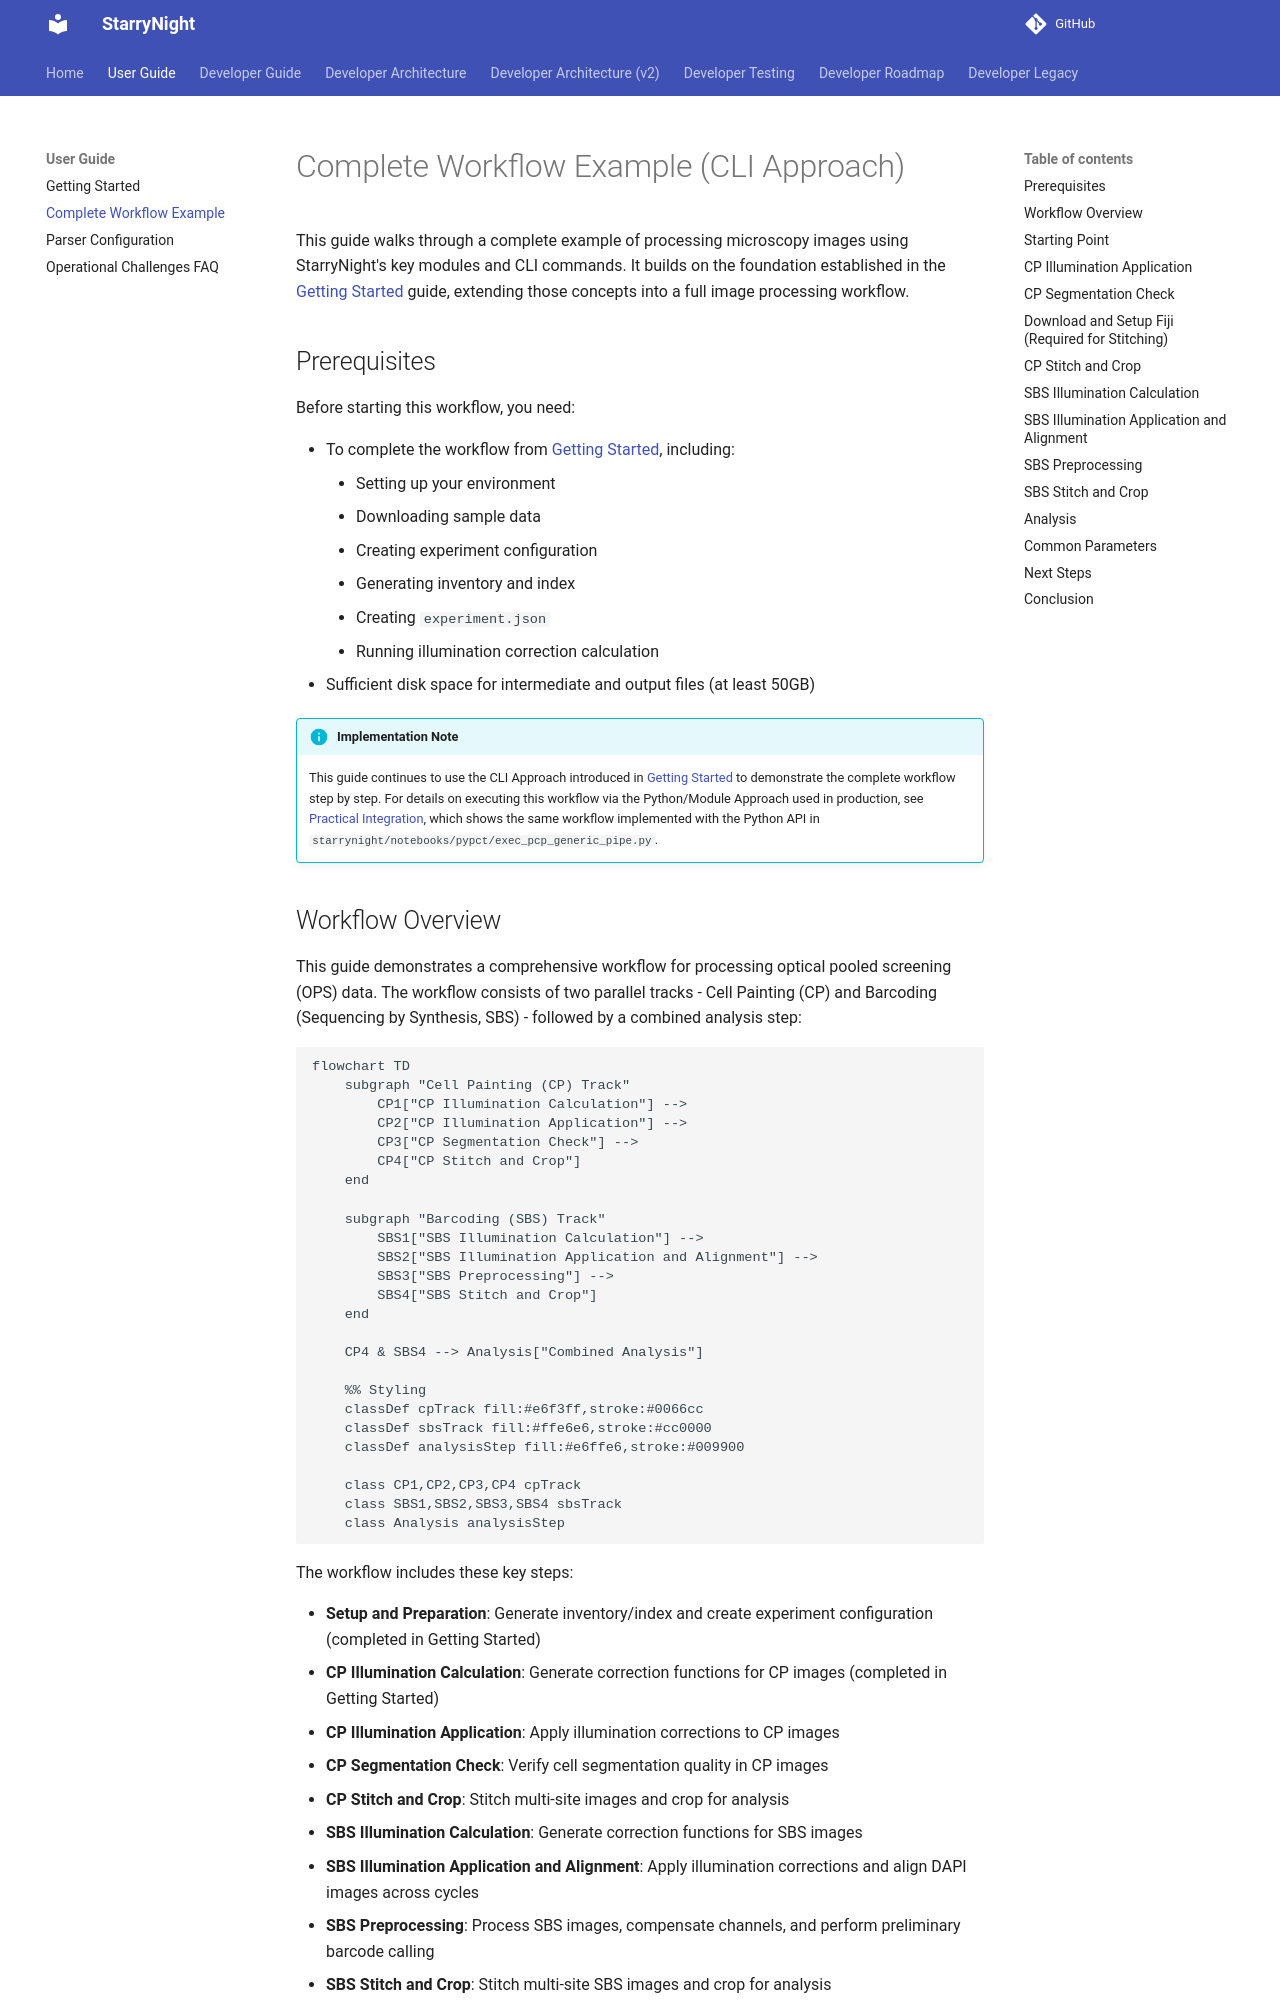

repository: broadinstitute/starrynight · page: user/example-pipeline-cli/index.html · generator: mkdocs

# Complete Workflow Example (CLI Approach)

This guide walks through a complete example of processing microscopy images using StarryNight's key modules and CLI commands. It builds on the foundation established in the [Getting Started](getting-started.md) guide, extending those concepts into a full image processing workflow.

## Prerequisites

Before starting this workflow, you need:

- To complete the workflow from [Getting Started](getting-started.md), including:
    - Setting up your environment
    - Downloading sample data
    - Creating experiment configuration
    - Generating inventory and index
    - Creating `experiment.json`
    - Running illumination correction calculation
- Sufficient disk space for intermediate and output files (at least 50GB)

!!! info "Implementation Note"
    This guide continues to use the CLI Approach introduced in [Getting Started](getting-started.md) to demonstrate the complete workflow step by step. For details on executing this workflow via the Python/Module Approach used in production, see [Practical Integration](../architecture/08_practical_integration.md), which shows the same workflow implemented with the Python API in `starrynight/notebooks/pypct/exec_pcp_generic_pipe.py`.
